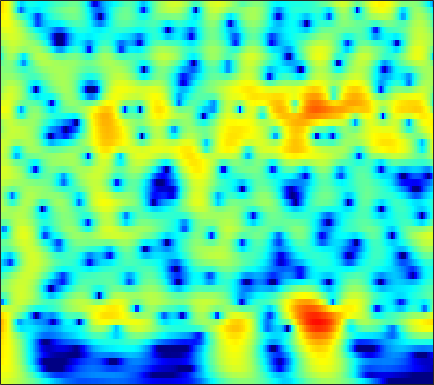

The data file committed next to this chart (first rows):
4.217, 4.0916, 3.8974, 3.6706, 3.4781, 3.1895, 2.8631, 2.5917, 2.1929, 1.7514, 1.2665, 0.87496, 0.31387, -0.29213, -0.77293, -1.4438, -2.1446, -2.6888, -3.4409, -4.2267, -5.043, -5.6723, -6.5255, -7.3827
4.694, 4.691, 4.61, 4.44, 4.253, 3.924, 3.506, 3.134, 2.559, 1.895, 1.14, 0.5161, -0.3922, -1.385, -2.184, -3.322, -4.54, -5.503, -6.843, -8.235, -9.652, -10.71, -12.05, -13.26
5.394, 5.439, 5.364, 5.143, 4.883, 4.413, 3.807, 3.262, 2.415, 1.425, 0.2872, -0.6664, -2.075, -3.647, -4.941, -6.831, -8.929, -10.65, -13.18, -16.03, -19.31, -22.16, -26.88, -34.18
6.205, 6.095, 5.831, 5.429, 5.033, 4.378, 3.578, 2.882, 1.819, 0.5939, -0.8019, -1.966, -3.683, -5.598, -7.173, -9.474, -12.03, -14.14, -17.24, -20.71, -24.6, -27.75, -32.03, -35.36
6.449, 6.282, 5.94, 5.459, 5.003, 4.266, 3.384, 2.631, 1.498, 0.2182, -1.208, -2.371, -4.036, -5.817, -7.216, -9.141, -11.1, -12.57, -14.48, -16.26, -17.86, -18.91, -20.06, -20.91
6.563, 6.39, 6.026, 5.51, 5.022, 4.237, 3.304, 2.514, 1.34, 0.02897, -1.423, -2.607, -4.315, -6.166, -7.646, -9.741, -11.95, -13.67, -15.97, -18.11, -19.78, -20.53, -20.8, -20.45
6.909, 6.637, 6.136, 5.489, 4.913, 4.024, 3.007, 2.167, 0.9594, -0.3444, -1.754, -2.889, -4.519, -6.306, -7.764, -9.903, -12.33, -14.4, -17.66, -21.57, -25.06, -24.98, -22.37, -20.03
7.603, 7.12, 6.301, 5.312, 4.48, 3.268, 1.963, 0.9554, -0.3783, -1.654, -2.85, -3.698, -4.808, -5.925, -6.786, -7.975, -9.175, -10.04, -11.09, -11.94, -12.54, -12.78, -12.69, -12.38
8.911, 8.145, 6.833, 5.171, 3.698, 1.42, -1.185, -3.246, -5.677, -6.982, -7.13, -6.922, -6.688, -6.674, -6.819, -7.192, -7.696, -8.108, -8.686, -9.233, -9.796, -10.22, -10.64, -10.62
9.446, 8.581, 7.124, 5.241, 3.529, 0.7634, -2.744, -5.974, -10.03, -10.34, -8.786, -8.06, -7.833, -8.197, -8.733, -9.561, -10.29, -10.64, -10.93, -11.16, -11.74, -12.71, -15.09, -18.83
7.861, 7.201, 6.25, 5.154, 4.252, 2.988, 1.667, 0.6348, -0.7293, -1.967, -3.176, -4.237, -6.107, -8.742, -11.49, -17.26, -27.47, -20.6, -14.88, -12.26, -10.69, -10.13, -10.56, -11.34
3.674, 3.281, 3.058, 3.018, 2.997, 2.933, 2.808, 2.611, 2.145, 1.487, 0.7183, 0.04624, -1.003, -2.22, -3.122, -4.153, -4.849, -5.144, -5.19, -5.063, -4.919, -4.634, -4.193, -3.947
-11.98, -11.38, -5.621, -2.015, -0.2396, 1.328, 2.296, 2.778, 3.13, 3.165, 2.951, 2.688, 2.232, 1.65, 1.146, 0.4558, -0.2254, -0.7236, -1.334, -1.846, -2.414, -2.809, -2.982, -2.877
-2.764, -2.683, -1.755, -0.4536, 0.5512, 1.729, 2.587, 3.035, 3.459, 3.669, 3.639, 3.475, 3.106, 2.575, 2.054, 1.199, 0.1778, -0.6932, -2.041, -3.515, -5.093, -6.405, -7.981, -8.69
0.1634, 0.4316, 0.883, 1.431, 1.845, 2.399, 2.916, 3.216, 3.474, 3.602, 3.581, 3.437, 3.062, 2.503, 1.943, 0.9787, -0.2705, -1.417, -3.322, -5.678, -8.644, -11.88, -18.85, -25.36
-0.7497, -0.2639, 0.3776, 1.021, 1.48, 2.022, 2.509, 2.843, 3.192, 3.396, 3.467, 3.426, 3.218, 2.807, 2.374, 1.61, 0.6114, -0.293, -1.718, -3.424, -5.199, -6.573, -8.525, -10.15
-3.506, -2.738, -1.801, -0.9831, -0.3847, 0.3968, 1.103, 1.601, 2.229, 2.752, 3.124, 3.31, 3.42, 3.338, 3.152, 2.743, 2.151, 1.591, 0.7017, -0.3978, -1.573, -2.467, -3.869, -5.392
-6.708, -6.07, -5.446, -4.927, -4.445, -3.483, -2.257, -1.299, -0.0494, 1.103, 2.044, 2.59, 3.116, 3.422, 3.503, 3.426, 3.166, 2.85, 2.313, 1.63, 0.7796, 0.1391, -0.7643, -1.77
-7.876, -8.538, -10.31, -13.32, -15.91, -13.73, -8.671, -5.675, -2.706, -0.5745, 1.017, 1.917, 2.78, 3.333, 3.569, 3.672, 3.558, 3.349, 2.929, 2.419, 1.744, 1.172, 0.4499, -0.3125
-5.236, -5.84, -6.871, -7.859, -8.274, -7.396, -5.249, -3.551, -1.44, 0.2869, 1.598, 2.36, 3.095, 3.526, 3.678, 3.678, 3.457, 3.17, 2.609, 1.932, 1.179, 0.4802, -0.492, -1.426
-2.068, -2.062, -2.021, -1.834, -1.503, -0.9419, -0.1567, 0.5327, 1.41, 2.224, 2.887, 3.239, 3.524, 3.574, 3.455, 3.1, 2.539, 2.002, 1.136, 0.06041, -1.048, -1.986, -3.508, -5.235
-1.374, -1.28, -0.9757, -0.4876, 0.05266, 0.8648, 1.648, 2.242, 2.933, 3.441, 3.775, 3.874, 3.768, 3.407, 2.948, 2.081, 0.9383, -0.07071, -1.493, -3.081, -4.534, -5.357, -6.528, -7.946
-4.642, -5.361, -4.893, -3.055, -1.546, 0.3524, 1.923, 2.811, 3.735, 4.325, 4.576, 4.571, 4.255, 3.593, 2.85, 1.468, -0.4323, -2.32, -5.497, -9.874, -14.56, -13.83, -10.35, -8.058
-8.443, -11.98, -10.9, -5.918, -3.039, -0.3703, 1.503, 2.545, 3.482, 4.051, 4.256, 4.18, 3.821, 3.112, 2.365, 1.068, -0.6011, -2.139, -4.481, -6.828, -8.623, -8.319, -7.084, -5.331
-1.439, -1.617, -1.426, -0.7817, -0.1686, 0.7897, 1.587, 2.104, 2.601, 2.847, 2.871, 2.706, 2.286, 1.619, 0.9703, -0.03875, -1.16, -2.019, -3.118, -3.788, -4.288, -4.216, -3.846, -3.188
1.244, 1.202, 1.197, 1.316, 1.431, 1.649, 1.905, 2.055, 2.232, 2.267, 2.143, 1.923, 1.392, 0.6267, -0.1344, -1.383, -2.849, -3.97, -5.458, -6.256, -6.096, -5.63, -4.463, -3.28
2.365, 2.146, 1.797, 1.43, 1.274, 1.135, 1.249, 1.435, 1.714, 1.979, 2.055, 1.972, 1.592, 0.8458, 0.008813, -1.593, -3.943, -6.417, -11.84, -29.32, -14.66, -9.29, -5.497, -3.136
2.043, 1.306, -0.02485, -1.762, -3.103, -4.144, -3.596, -2.376, -0.6802, 0.6703, 1.586, 1.966, 2.148, 1.918, 1.514, 0.6622, -0.5093, -1.53, -2.76, -3.571, -3.282, -2.69, -1.505, -0.4661
1.162, 0.188, -1.677, -4.686, -7.922, -12.87, -9.497, -5.982, -2.674, -0.6019, 0.763, 1.412, 1.92, 2.107, 2.081, 1.882, 1.556, 1.244, 0.9596, 0.6321, 0.5683, 0.5155, 0.5518, 0.6125
1.653, 1.235, 0.4825, -0.3321, -0.9088, -1.298, -1.242, -0.8785, -0.2658, 0.3879, 0.8973, 1.193, 1.411, 1.504, 1.479, 1.387, 1.251, 1.119, 0.9196, 0.7365, 0.4762, 0.3029, -0.08461, -0.539
2.83, 2.753, 2.519, 2.288, 2.068, 1.844, 1.637, 1.533, 1.407, 1.27, 1.079, 0.8978, 0.6244, 0.307, 0.08394, -0.1736, -0.3469, -0.3792, -0.4742, -0.4555, -0.6187, -0.7853, -1.203, -1.95
3.756, 3.783, 3.751, 3.573, 3.421, 3.092, 2.744, 2.402, 1.916, 1.296, 0.5683, -0.1065, -1.123, -2.274, -3.09, -3.922, -4.146, -3.882, -3.085, -2.381, -1.723, -1.527, -1.47, -1.827
3.777, 3.857, 3.857, 3.594, 3.365, 2.884, 2.382, 1.912, 1.256, 0.4484, -0.5278, -1.516, -3.286, -5.931, -8.939, -16.05, -18.37, -11.79, -6.787, -4.085, -2.274, -1.448, -0.7657, -0.4428
2.989, 3.064, 2.806, 2.262, 1.645, 0.7556, -0.1955, -0.7412, -1.273, -1.533, -1.827, -2.146, -2.888, -3.965, -4.916, -5.925, -6.018, -5.155, -3.781, -2.155, -1.113, -0.346, 0.2701, 0.6987
2.886, 2.763, 2.046, 0.8418, -0.6369, -3.247, -7.035, -9.505, -8.704, -5.589, -3.375, -2.266, -1.38, -0.9359, -0.786, -0.6746, -0.5122, -0.4425, -0.0702, 0.09595, 0.4109, 0.5263, 0.7434, 0.8623
3.626, 3.362, 2.722, 1.55, 0.3136, -1.875, -4.569, -5.931, -5.534, -3.427, -1.456, -0.4083, 0.5848, 1.14, 1.345, 1.383, 1.249, 1.018, 0.6235, 0.03939, -0.4106, -0.8955, -1.304, -1.55
3.334, 3.308, 3.166, 2.773, 2.449, 1.862, 1.375, 1.134, 1.046, 1.234, 1.502, 1.722, 1.873, 1.853, 1.697, 1.278, 0.5396, -0.1062, -1.499, -2.955, -5.03, -6.54, -8.597, -9.469
1.931, 2.379, 2.732, 2.969, 3.034, 3.02, 2.982, 2.88, 2.802, 2.695, 2.57, 2.459, 2.216, 1.842, 1.435, 0.6949, -0.3665, -1.37, -3.192, -5.442, -8.951, -12.33, -20.06, -24.45
0.4526, 1.391, 2.274, 2.846, 3.045, 3.208, 3.168, 3.098, 2.941, 2.747, 2.567, 2.382, 2.124, 1.757, 1.375, 0.7027, -0.145, -1.063, -2.337, -4.027, -6.098, -7.414, -9.385, -10.71
0.9579, 1.858, 2.727, 3.107, 3.159, 3.002, 2.563, 2.219, 1.696, 1.328, 1.188, 1.161, 1.249, 1.278, 1.217, 0.9522, 0.5446, -0.06066, -0.7439, -1.783, -2.949, -3.681, -4.817, -5.896
3.476, 3.884, 4.154, 3.952, 3.606, 2.591, 1.069, -0.3849, -2.691, -4.225, -3.871, -2.644, -1.075, 0.07503, 0.6246, 0.9944, 0.9132, 0.7023, 0.1712, -0.7335, -1.46, -2.275, -3.066, -3.816
4.918, 5.133, 5.054, 4.669, 4.054, 2.691, 0.6581, -1.622, -5.973, -10.87, -8.247, -5.188, -2.445, -0.8451, -0.1733, 0.254, 0.1814, 0.04961, -0.7851, -1.765, -3.075, -4.435, -6.157, -7.221
4.023, 4.358, 4.56, 4.465, 4.107, 3.418, 2.431, 1.498, 0.3066, -0.6201, -1.149, -1.29, -1.306, -1.391, -1.511, -1.843, -2.164, -2.591, -3.28, -4.098, -5.887, -7.777, -11.97, -20.08
2.178, 2.913, 3.607, 3.888, 3.913, 3.713, 3.231, 2.762, 2.016, 1.119, 0.1028, -0.7077, -1.999, -3.511, -4.728, -6.215, -6.956, -7.082, -6.27, -5.754, -5.548, -5.464, -5.595, -5.329
0.7991, 1.771, 2.637, 3.141, 3.341, 3.302, 3.019, 2.681, 1.999, 1.07, -0.113, -1.237, -3.203, -5.928, -8.827, -15.61, -30.99, -15.4, -9.673, -6.587, -4.511, -3.489, -2.434, -1.577
0.4283, 1.039, 1.649, 2.042, 2.148, 2.115, 1.897, 1.59, 1.015, 0.2882, -0.6149, -1.437, -2.668, -4.056, -5.151, -6.307, -6.696, -6.41, -5.188, -3.787, -2.569, -1.747, -0.7909, -0.03928
0.2542, 0.5205, 0.7959, 0.9124, 0.8872, 0.7478, 0.4393, 0.1026, -0.4012, -0.9487, -1.506, -1.889, -2.311, -2.628, -2.787, -2.813, -2.671, -2.376, -1.864, -1.293, -0.6847, -0.2045, 0.3321, 0.8097
-0.1803, 0.001066, 0.1628, 0.1759, 0.0947, -0.2447, -0.8345, -1.393, -2.234, -3.058, -3.591, -3.668, -3.407, -2.851, -2.331, -1.67, -1.022, -0.5558, -0.06719, 0.3941, 0.8168, 1.046, 1.309, 1.512
-1.487, -0.8396, -0.1595, 0.2023, 0.2355, -0.1782, -1.152, -2.298, -4.552, -7.814, -11.05, -10.45, -7.005, -4.036, -2.373, -0.7828, 0.3704, 0.9658, 1.51, 1.873, 2.079, 2.089, 2.057, 1.929
-4.332, -2.019, 0.006, 1.142, 1.49, 1.4, 0.7015, -0.2347, -2.144, -4.717, -6.841, -6.512, -4.116, -1.706, -0.3206, 1.041, 1.913, 2.265, 2.55, 2.544, 2.253, 1.911, 1.321, 0.5891
-1.629, -0.2909, 1.132, 2.086, 2.496, 2.715, 2.579, 2.284, 1.738, 1.177, 0.7994, 0.717, 0.8494, 1.15, 1.38, 1.605, 1.627, 1.557, 1.192, 0.5254, -0.4513, -1.327, -2.828, -4.607
1.211, 1.761, 2.402, 2.898, 3.175, 3.341, 3.31, 3.17, 2.894, 2.551, 2.181, 1.896, 1.533, 1.16, 0.8667, 0.3987, -0.1636, -0.6552, -1.572, -2.748, -4.199, -5.571, -7.942, -10.94
2.564, 3.002, 3.474, 3.781, 3.895, 3.893, 3.733, 3.524, 3.131, 2.624, 2.022, 1.518, 0.7963, 0.01943, -0.5929, -1.45, -2.32, -3.071, -4.092, -5.234, -6.565, -7.827, -9.999, -12.83
3.646, 4.09, 4.463, 4.601, 4.543, 4.319, 3.922, 3.532, 2.876, 2.084, 1.166, 0.399, -0.7462, -2.015, -3.042, -4.365, -5.571, -6.351, -6.93, -7.27, -7.71, -8.204, -8.941, -10.04
4.88, 5.186, 5.303, 5.134, 4.845, 4.259, 3.481, 2.787, 1.772, 0.6826, -0.4968, -1.47, -2.996, -4.902, -6.686, -9.694, -13.3, -14.68, -13.14, -10.69, -8.925, -8.012, -7.237, -6.872
6.088, 6.102, 5.821, 5.189, 4.502, 3.272, 1.752, 0.4789, -1.187, -2.591, -3.608, -4.241, -5.173, -6.485, -7.864, -10.51, -13.8, -15.31, -13.35, -10.27, -7.873, -6.556, -5.338, -4.415
6.952, 6.705, 6.062, 4.997, 3.873, 1.841, -0.9828, -3.792, -8.81, -13.28, -10.9, -8.685, -6.984, -6.362, -6.35, -6.63, -6.96, -6.912, -6.644, -6.034, -5.27, -4.656, -3.809, -3.059
7.12, 6.792, 6.068, 4.989, 3.903, 2.052, -0.3535, -2.543, -5.747, -7.927, -7.603, -6.639, -5.61, -5.101, -5.022, -5.164, -5.465, -5.695, -5.939, -5.954, -5.657, -5.244, -4.599, -3.973
